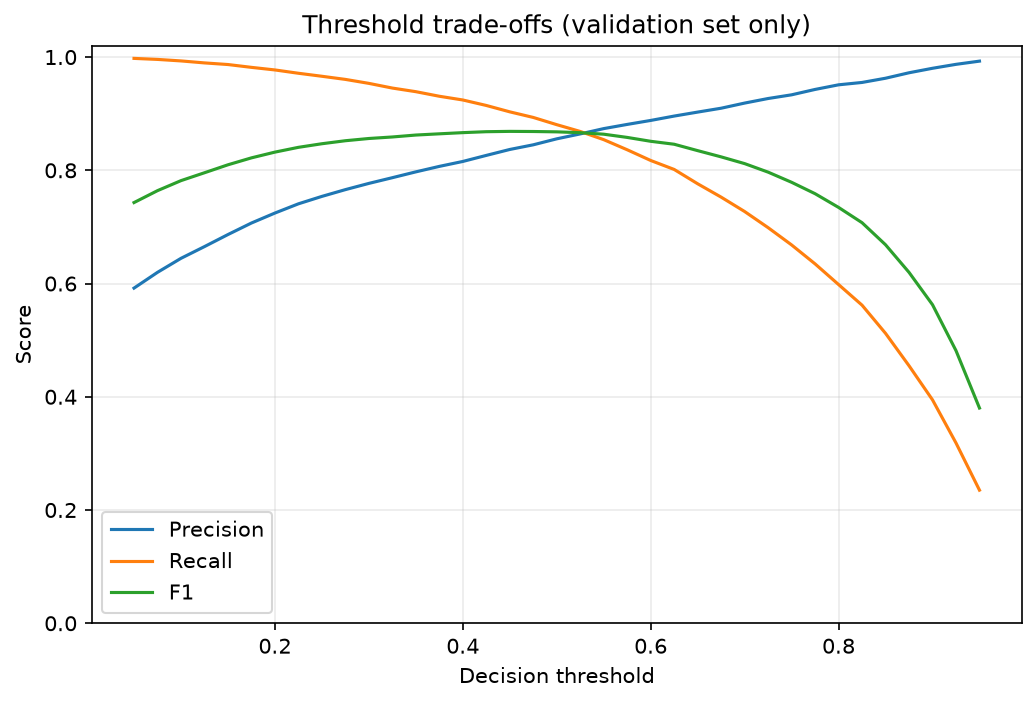

The table this chart was drawn from, first rows:
threshold, precision, recall, f1
0.05, 0.5919, 0.9977, 0.743
0.075, 0.6198, 0.9959, 0.7641
0.1, 0.6445, 0.9932, 0.7818
0.125, 0.6653, 0.9897, 0.7957
0.15, 0.6865, 0.9868, 0.8097
0.175, 0.7069, 0.9818, 0.822
0.2, 0.7245, 0.9772, 0.8321
0.225, 0.7408, 0.9714, 0.8406
0.25, 0.7539, 0.9661, 0.8469
0.275, 0.7659, 0.9606, 0.8522
0.3, 0.7769, 0.9535, 0.8562
0.325, 0.787, 0.9452, 0.8589
0.35, 0.7972, 0.9389, 0.8623
0.375, 0.8069, 0.9308, 0.8644
0.4, 0.8156, 0.9242, 0.8665
0.425, 0.8263, 0.9145, 0.8682
0.45, 0.8368, 0.9033, 0.8688
0.475, 0.845, 0.8934, 0.8685
0.5, 0.8556, 0.8806, 0.8679
0.525, 0.8643, 0.8686, 0.8664
0.55, 0.8736, 0.8541, 0.8638
0.575, 0.881, 0.8363, 0.8581
0.6, 0.8881, 0.8174, 0.8512
0.625, 0.8958, 0.8015, 0.846
0.65, 0.9028, 0.7762, 0.8347
0.675, 0.9097, 0.7526, 0.8237
0.7, 0.9187, 0.7272, 0.8118
0.725, 0.9268, 0.6987, 0.7968
0.75, 0.9333, 0.6682, 0.7788
0.775, 0.9428, 0.6347, 0.7587
0.8, 0.951, 0.5982, 0.7345
0.825, 0.9552, 0.5618, 0.7075
0.85, 0.9626, 0.512, 0.6685
0.875, 0.9723, 0.4548, 0.6197
0.9, 0.9802, 0.3945, 0.5626
0.925, 0.9871, 0.3184, 0.4815
0.95, 0.9928, 0.2351, 0.3801
